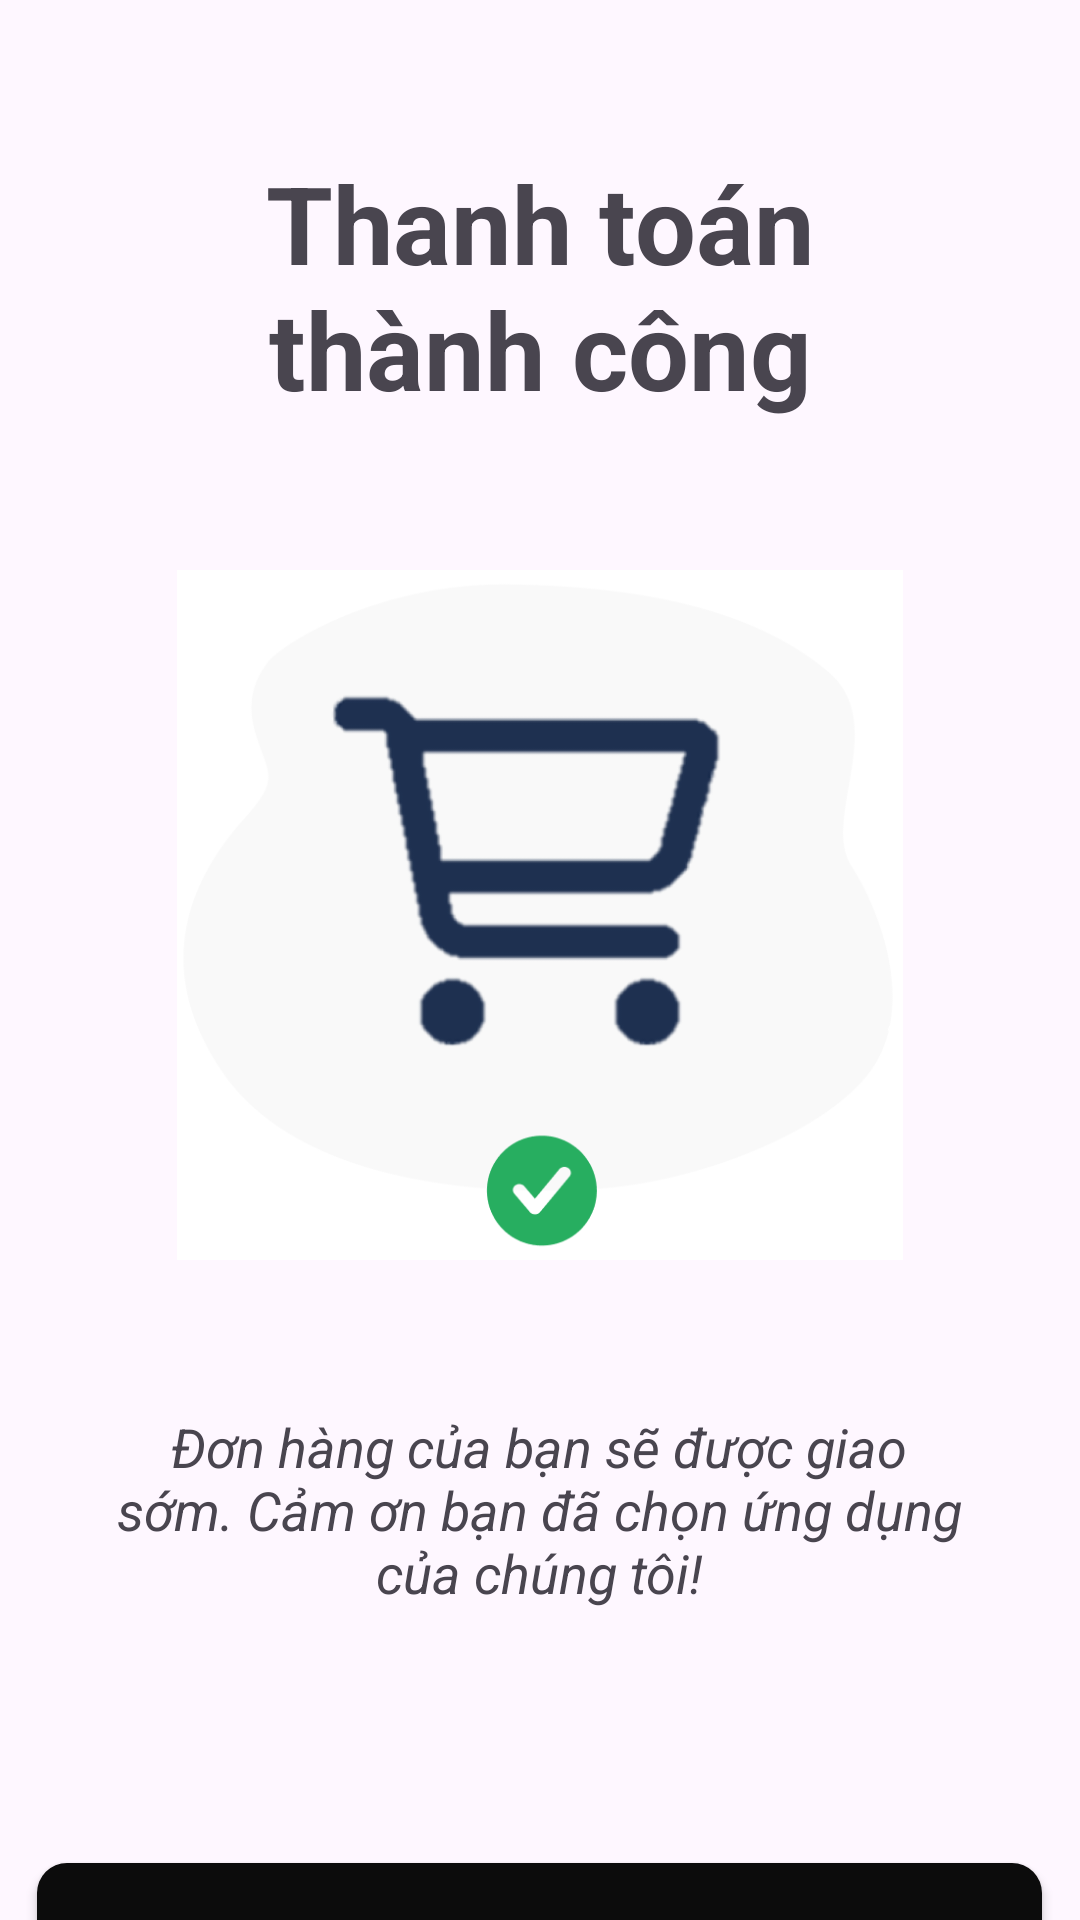

Layout XML and referenced resources for this Android screen:
<!-- AndroidManifest.xml: application theme Theme.SmarkElectronics -->
<!-- res/layout/activity_payment_success.xml -->
<?xml version="1.0" encoding="utf-8"?>
<LinearLayout xmlns:android="http://schemas.android.com/apk/res/android"
    xmlns:app="http://schemas.android.com/apk/res-auto"
    xmlns:tools="http://schemas.android.com/tools"
    android:layout_width="match_parent"
    android:layout_height="match_parent"
    android:orientation="vertical"
    tools:context=".Activity.PaymentSuccess">

    <TextView
        android:layout_width="226dp"
        android:layout_height="90dp"
        android:text="Thanh toán thành công"
        android:textSize="36dp"
        android:textStyle="bold"
        android:layout_gravity="center"
        android:textAlignment="center"
        android:layout_marginTop="50dp"/>
    <ImageView
        android:layout_width="268dp"
        android:layout_height="230dp"
        android:src="@drawable/cart"
        android:layout_gravity="center"
        android:layout_marginTop="50dp"/>
    <TextView
        android:layout_width="283dp"
        android:layout_height="81dp"
        android:text="Đơn hàng của bạn sẽ được giao sớm. Cảm ơn bạn đã chọn ứng dụng của chúng tôi!"
        android:textAlignment="center"
        android:textSize="18dp"
        android:textStyle="italic"
        android:layout_marginTop="50dp"
        android:layout_gravity="center"/>
    <Button
        android:id="@+id/btnViewOrders"
        android:layout_width="335dp"
        android:layout_height="60dp"
        android:layout_marginTop="70dp"
        app:backgroundTint="@null"
        android:background="@drawable/boder"
        android:text="Xem đơn hàng"
        android:layout_gravity="center"
        android:textSize="18sp" />
    <Button
        android:id="@+id/btnGoBackToTheMainPage"
        android:layout_width="335dp"
        android:layout_height="60dp"
        android:layout_marginTop="20dp"
        app:backgroundTint="@null"
        android:background="@drawable/boder_filter"
        android:text="Quay lại trang chủ"
        android:textColor="@color/black"
        android:layout_gravity="center"
        android:textSize="18sp" />

</LinearLayout>
<!-- resources referenced by this layout -->
<resources>
  <color name="black">#FF000000</color>
  <!-- drawable boder (drawable) -->
  <?xml version="1.0" encoding="utf-8"?>
  <shape xmlns:android="http://schemas.android.com/apk/res/android">
  <corners android:radius="10dp"/>
  <solid android:color="#0C0C0C"/>
  </shape>
  <!-- drawable boder_filter (drawable) -->
  <?xml version="1.0" encoding="utf-8"?>
  <shape xmlns:android="http://schemas.android.com/apk/res/android">
      <corners android:radius="10dp"/>
      <solid android:color="@color/white"/>
      <stroke android:color="#C8C8C8" android:width="1dp"/>
  </shape>
  <!-- drawable cart: png bitmap (drawable, 39031 bytes) -->
  <style name="Theme.SmarkElectronics" parent="Base.Theme.SmarkElectronics" />
  <color name="white">#FFFFFFFF</color>
  <style name="Base.Theme.SmarkElectronics" parent="Theme.Material3.DayNight.NoActionBar">
          
          
      </style>
</resources>
